The GitHub repository kaburov38/batik_pekalongan contains a labelled image folder "PEKALONGAN" with 4 categories: Jlamprang, Liong, Terang Bulan, Tujuh Rupa. Examples follow, each with its label.

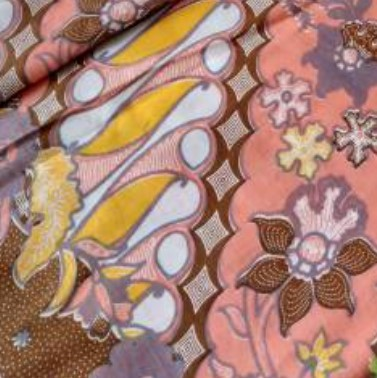
Label: Jlamprang

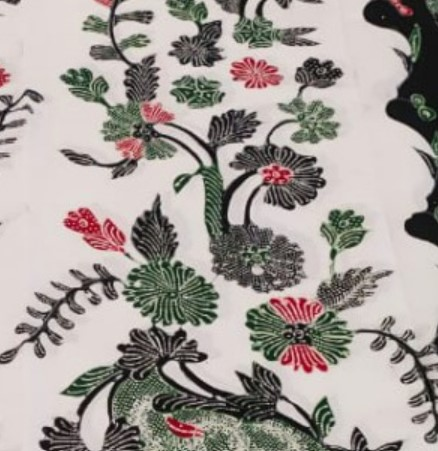
Label: Terang Bulan

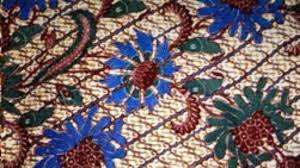
Label: Tujuh Rupa

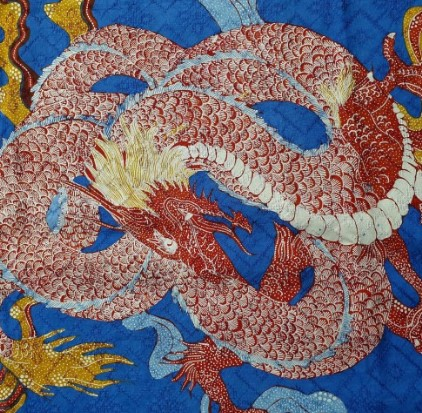
Label: Liong

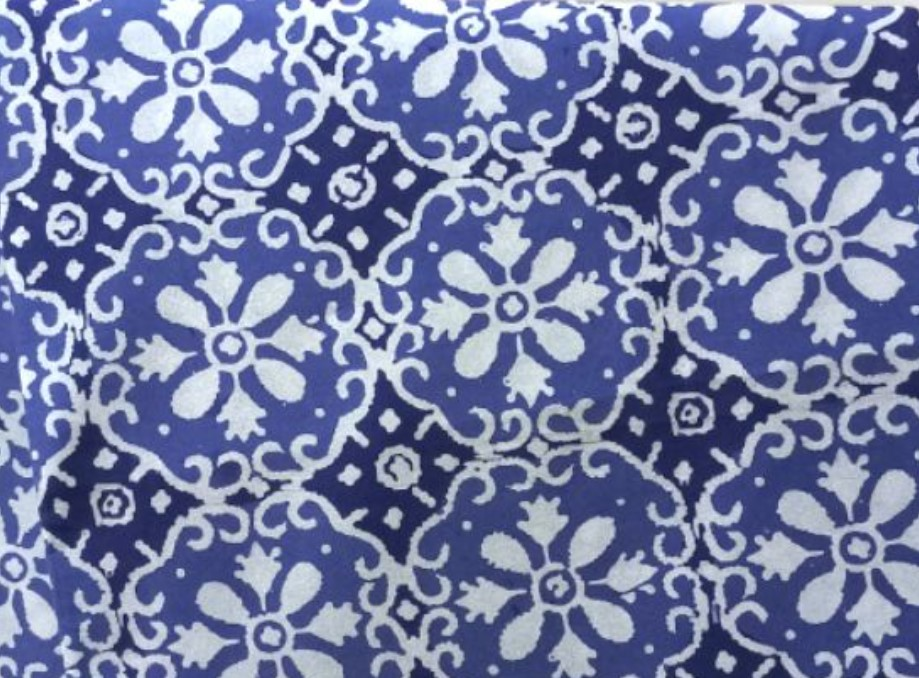
Label: Jlamprang

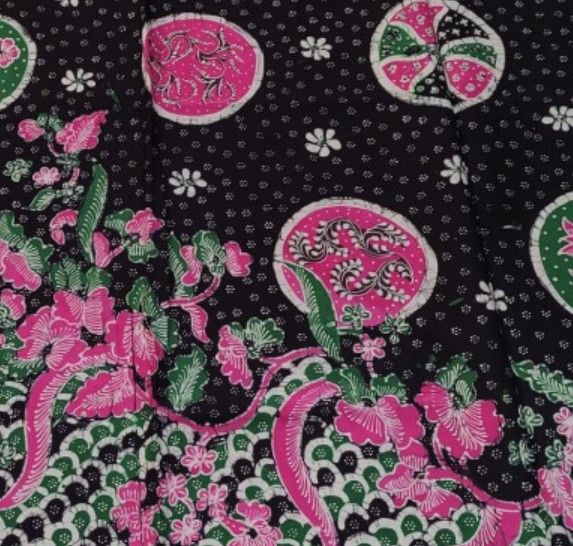
Label: Terang Bulan
